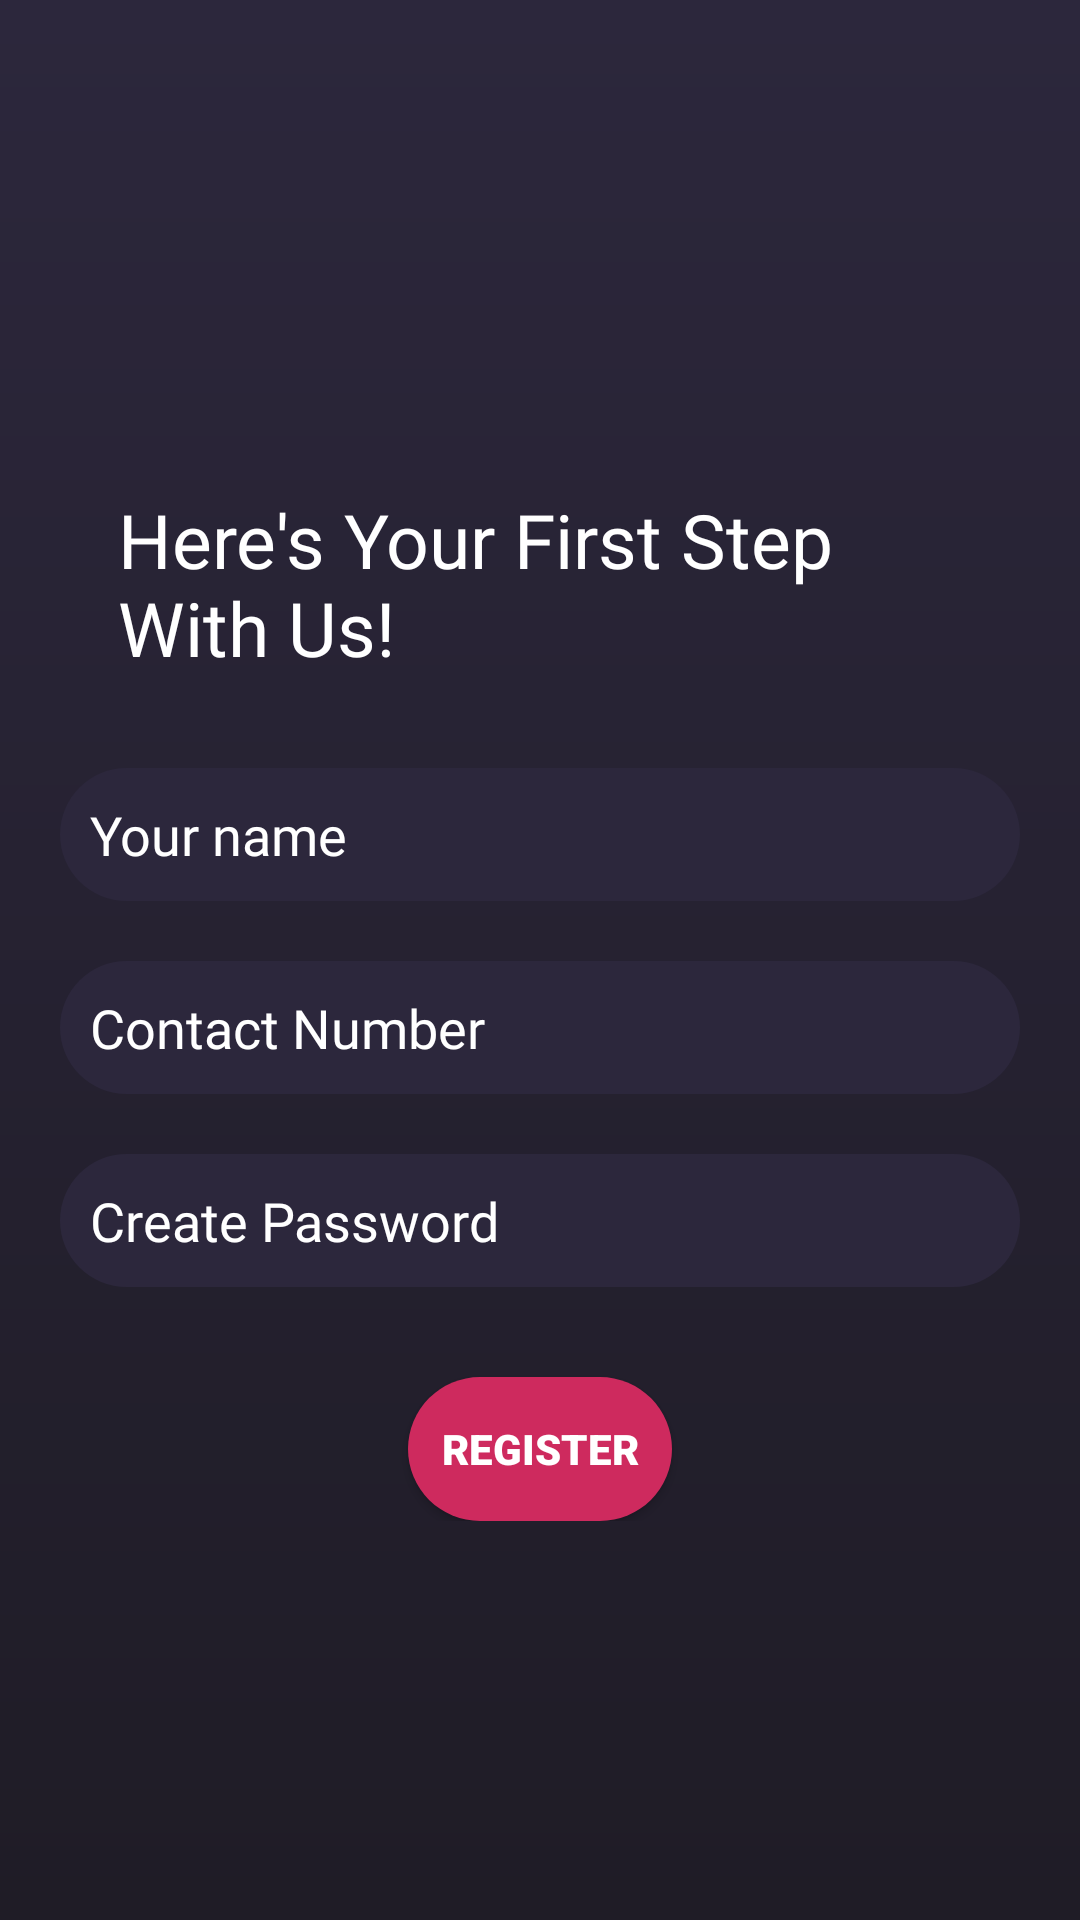

Layout XML and referenced resources for this Android screen:
<!-- AndroidManifest.xml: application theme Theme.Assignment_Project -->
<!-- res/layout/fragment_singup.xml -->
<?xml version="1.0" encoding="utf-8"?>
<FrameLayout xmlns:android="http://schemas.android.com/apk/res/android"
xmlns:tools="http://schemas.android.com/tools"
android:layout_width="match_parent"
android:layout_height="match_parent"
tools:context=".ForgotPasswordFragment">

<RelativeLayout
    android:layout_width="match_parent"
    android:layout_height="match_parent"
    android:background="@drawable/login_background">

    <LinearLayout
        android:layout_width="match_parent"
        android:layout_height="wrap_content"
        android:orientation="vertical"
        android:layout_centerVertical="true">

        <ImageView
            android:layout_width="wrap_content"
            android:layout_height="wrap_content"
            android:layout_gravity="center"
            android:layout_marginBottom="30dp"
            android:src="@drawable/signup" />

        <TextView
            android:layout_width="281dp"
            android:layout_height="wrap_content"
            android:layout_gravity="center"
            android:layout_marginBottom="30dp"
            android:fontFamily="@font/black_ops_one"
            android:text="Here's Your First Step With Us!"
            android:textColor="@color/white"
            android:textSize="25dp" />

        <EditText
            android:id="@+id/forgot_user"
            android:layout_width="match_parent"
            android:layout_height="wrap_content"
            android:layout_marginStart="20dp"
            android:layout_marginEnd="20dp"
            android:background="@drawable/login_edit_background"
            android:fontFamily="@font/architects_daughter"
            android:hint="Your name"
            android:inputType="text"
            android:padding="10dp"
            android:textColor="@color/white"
            android:textColorHint="@color/white"
            tools:ignore="MissingConstraints" />

        <EditText
            android:id="@+id/mobile"
            android:layout_width="match_parent"
            android:layout_height="wrap_content"
            android:layout_marginStart="20dp"
            android:layout_marginEnd="20dp"
            android:layout_marginTop="20dp"
            android:background="@drawable/login_edit_background"
            android:fontFamily="@font/architects_daughter"
            android:hint="Contact Number"
            android:inputType="number"
            android:padding="10dp"
            android:textColor="@color/white"
            android:textColorHint="@color/white"
            tools:ignore="MissingConstraints"/>


        <EditText
            android:id="@+id/otp_forgot"
            android:layout_width="match_parent"
            android:layout_height="wrap_content"
            android:layout_marginStart="20dp"
            android:layout_marginEnd="20dp"
            android:layout_marginTop="20dp"
            android:background="@drawable/login_edit_background"
            android:fontFamily="@font/architects_daughter"
            android:hint="Create Password"
            android:inputType="number"
            android:padding="10dp"
            android:textColor="@color/white"
            android:textColorHint="@color/white"
            tools:ignore="MissingConstraints"/>

        <androidx.appcompat.widget.AppCompatButton
            android:id="@+id/forgot_submit"
            android:layout_width="wrap_content"
            android:layout_height="match_parent"
            android:textColor="@color/white"
            android:background="@drawable/button_background"
            android:layout_gravity="center"
            android:layout_marginTop="30dp"
            android:fontFamily="sans-serif-black"
            android:text="Register" />


    </LinearLayout>
</RelativeLayout>

</FrameLayout>
<!-- resources referenced by this layout -->
<resources>
  <color name="white">#FFFFFFFF</color>
  <!-- drawable button_background (drawable) -->
  <?xml version="1.0" encoding="utf-8"?>
  <shape xmlns:android="http://schemas.android.com/apk/res/android">
  
  
      <solid android:color="#ce2a5e"/>
      <corners android:radius="30dp"/>
  </shape>
  <!-- drawable login_background (drawable) -->
  <shape xmlns:android="http://schemas.android.com/apk/res/android" android:shape="rectangle" >
      <gradient
          android:startColor="@color/startColor"
          android:endColor="@color/endColor"
          android:angle="270"/>
  
  </shape>
  <!-- drawable login_edit_background (drawable) -->
  <?xml version="1.0" encoding="utf-8"?>
  <shape xmlns:android="http://schemas.android.com/apk/res/android">
      android:shape = "rectangle">
  
      <solid android:color="#2c273c"/>
      <corners android:radius="30dp"/>
  
  </shape>
  <style name="Theme.Assignment_Project" parent="Theme.MaterialComponents.DayNight.DarkActionBar">
          
          <item name="colorPrimary">@color/purple_500</item>
          <item name="colorPrimaryVariant">@color/purple_700</item>
          <item name="colorOnPrimary">@color/white</item>
          
          <item name="colorSecondary">@color/teal_200</item>
          <item name="colorSecondaryVariant">@color/teal_700</item>
          <item name="colorOnSecondary">@color/black</item>
          
          <item name="android:statusBarColor" tools:targetApi="l">?attr/colorPrimaryVariant</item>
          
      </style>
  <color name="startColor">#2c273c</color>
  <color name="endColor">#1f1c26</color>
  <color name="purple_500">#FF6200EE</color>
  <color name="purple_700">#FF3700B3</color>
  <color name="teal_200">#FF03DAC5</color>
  <color name="teal_700">#FF018786</color>
  <color name="black">#FF000000</color>
</resources>
